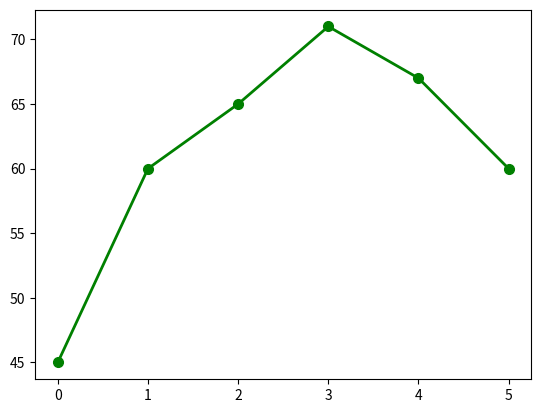

This chart was generated by the following Python code:
# import matplotlib as mpl
import matplotlib.pyplot as plt

def main():
    hours = [0, 1, 2, 3, 4, 5]
    temp = [45, 60, 65, 71, 67, 60]

    plt.plot(hours, temp, color="green", marker="o", linestyle="-",linewidth=2, markersize=7,label="Temperature")
    plt.show()
    # marker accepts: 'o', '*', '^', 's', 'x'
    # linestyle accepts: ':', '--', '-', '-.'

if __name__ == "__main__":
    main()
